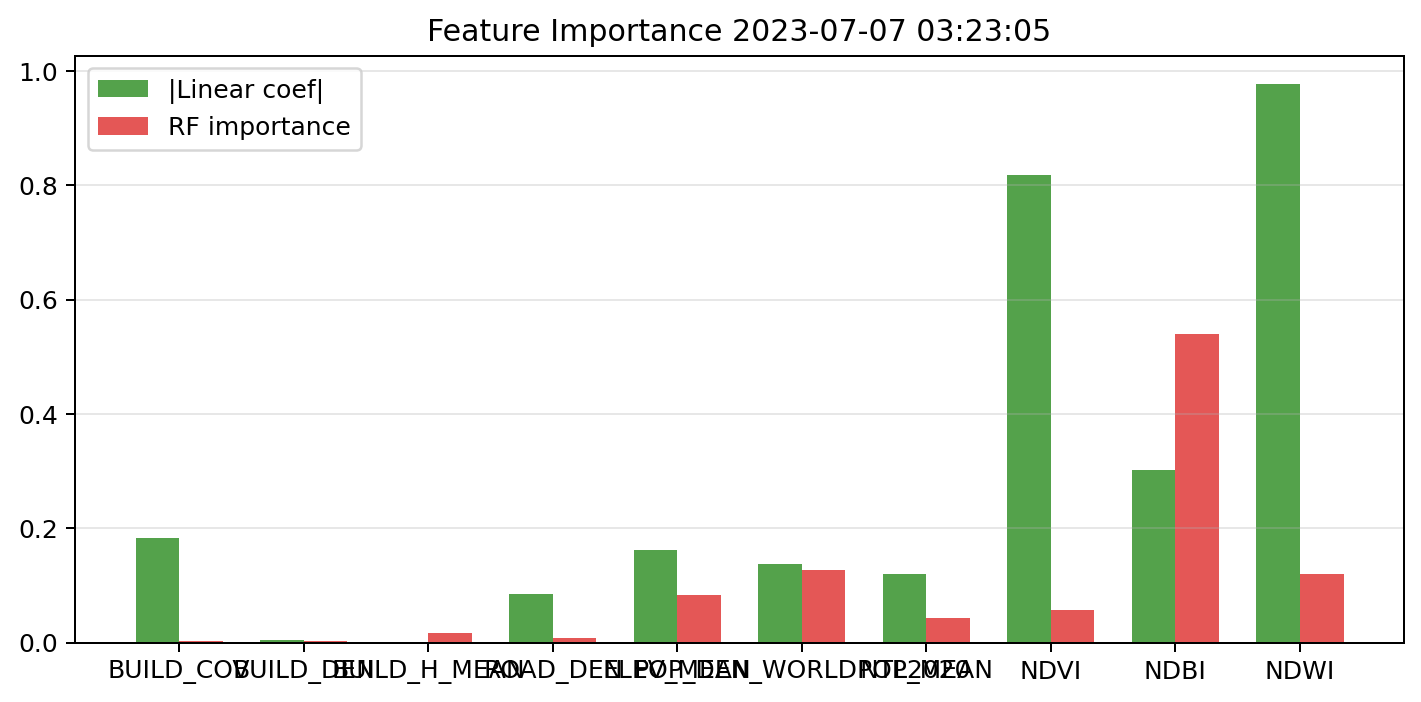

The table this chart was drawn from, first rows:
feature, linear_abs_standardized_coefficient, random_forest_importance, permutation_importance, vif
BUILD_COV, 0.1827, 0.002344, 0.0005777, 2.92
BUILD_DEN, 0.003867, 0.002365, 0.0008224, 2.163
BUILD_H_MEAN, 0.00113, 0.01641, 0.02044, 1.68
ROAD_DEN, 0.08546, 0.00832, 0.004227, 1.24
ELEV_MEAN, 0.162, 0.08381, 0.1495, 1.092
POP_DEN_WORLDPOP2020, 0.1379, 0.126, 0.2034, 1.905
NTL_MEAN, 0.1203, 0.04253, 0.07717, 1.841
NDVI, 0.8179, 0.05741, 0.06875, 28.05
NDBI, 0.3024, 0.5404, 0.5294, 2.394
NDWI, 0.9775, 0.1204, 0.1511, 26.22
